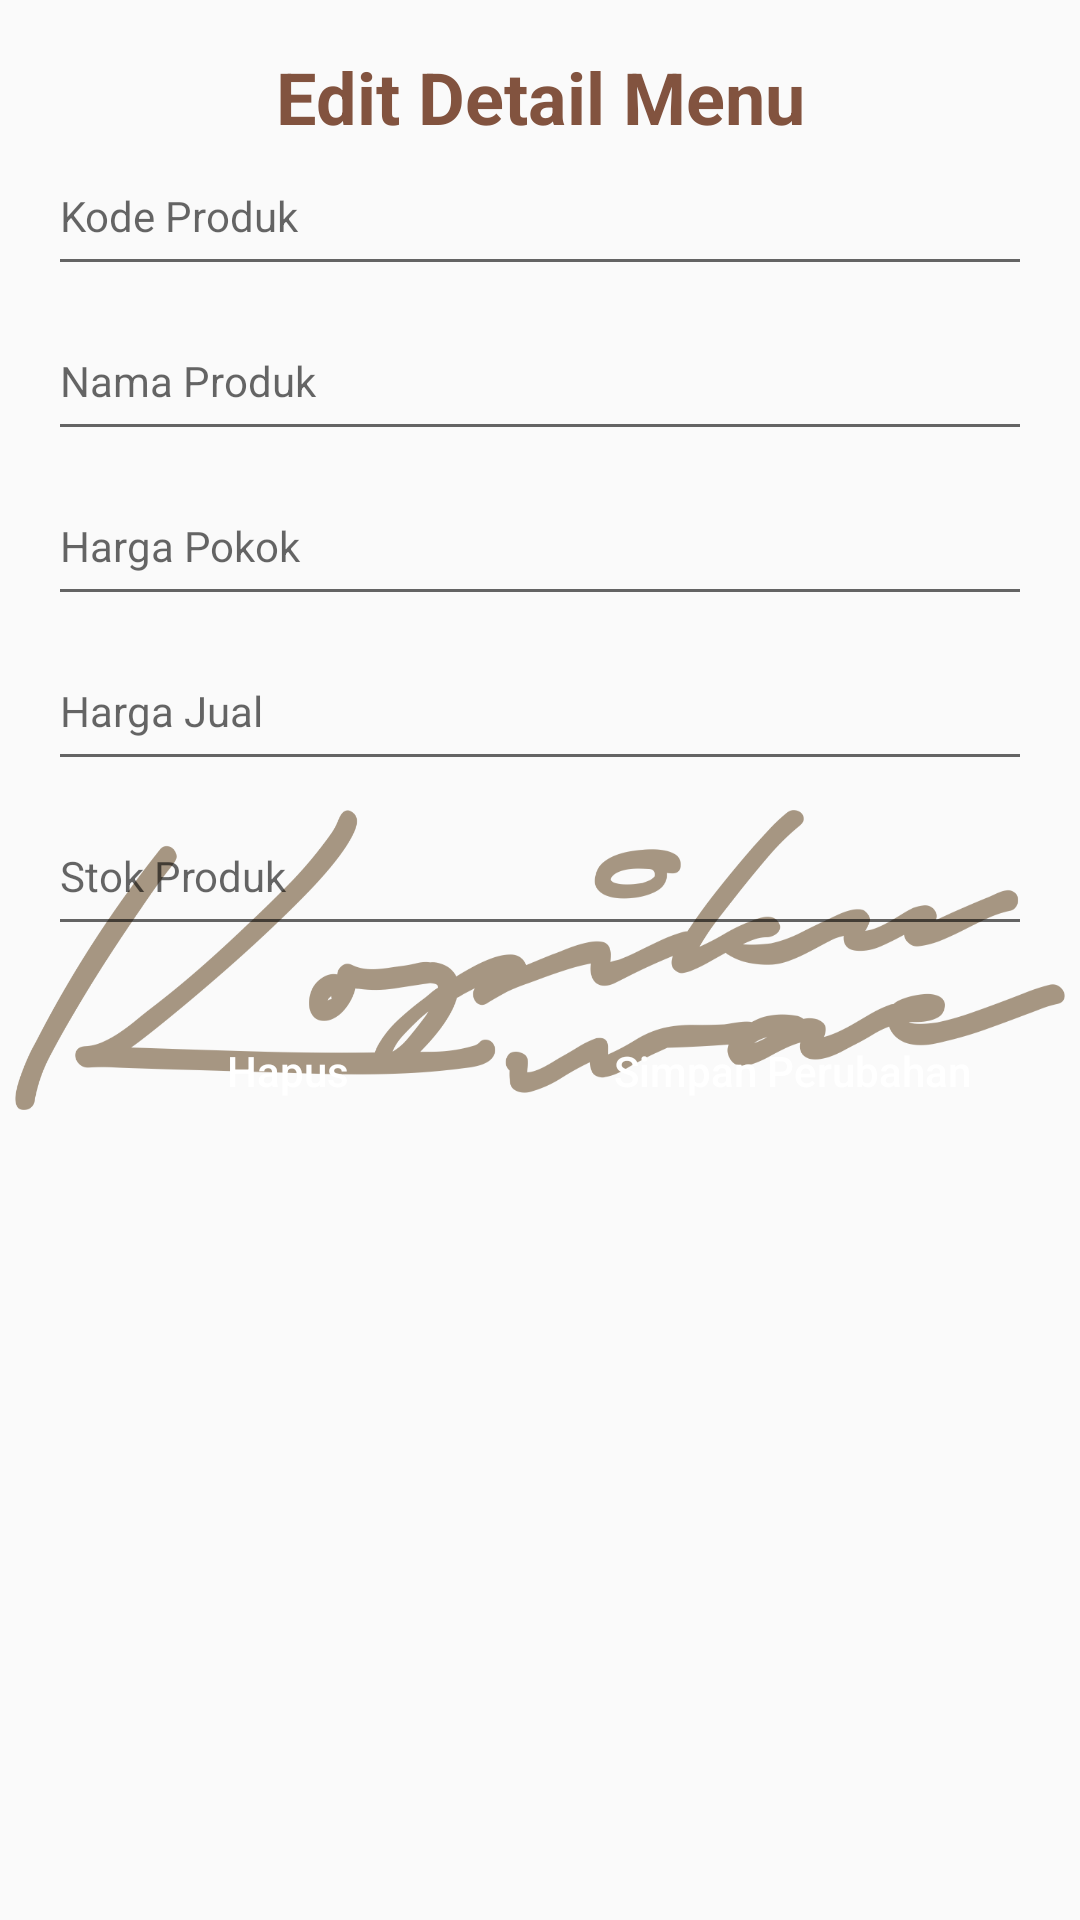

Reconstruct the res/layout file that produces this screen, plus the resources it refers to.
<!-- AndroidManifest.xml: application theme AppTheme -->
<!-- res/layout/activity_detail_produk.xml -->
<?xml version="1.0" encoding="utf-8"?>
<androidx.coordinatorlayout.widget.CoordinatorLayout
    xmlns:android="http://schemas.android.com/apk/res/android"
    xmlns:tools="http://schemas.android.com/tools"
    xmlns:app="http://schemas.android.com/apk/res-auto"
    android:layout_width="match_parent"
    android:layout_height="match_parent"
    android:background="@drawable/background"
    tools:context=".DetailProdukActivity">

    <LinearLayout
        android:layout_width="match_parent"
        android:layout_height="match_parent"
        android:orientation="vertical"
        android:padding="16dp">

        <TextView
            android:layout_width="match_parent"
            android:layout_height="wrap_content"
            android:text="Edit Detail Menu"
            android:textColor="@color/colorPrimaryDark"
            android:textStyle="bold"
            android:textSize="24sp"
            android:textAlignment="center"
            />

        <EditText
            android:id="@+id/detailKodeProduk"
            android:layout_width="match_parent"
            android:layout_height="wrap_content"
            android:clickable="false"
            android:hint="Kode Produk"
            android:inputType="number"
            android:maxLength="7"
            android:paddingTop="14dp"
            android:paddingBottom="14sp"
            android:textSize="14sp"
            android:editable="false"
            android:focusable="false"/>

        <EditText
            android:id="@+id/detailNamaProduk"
            android:layout_width="match_parent"
            android:layout_height="wrap_content"
            android:layout_marginTop="8dp"
            android:hint="Nama Produk"
            android:inputType="text"
            android:paddingTop="14dp"
            android:paddingBottom="14sp"
            android:singleLine="true"
            android:textSize="14sp" />

        <EditText
            android:id="@+id/detailHargaPokok"
            android:layout_width="match_parent"
            android:layout_height="wrap_content"
            android:layout_marginTop="8dp"
            android:hint="Harga Pokok"
            android:inputType="number"
            android:maxLength="7"
            android:paddingTop="14dp"
            android:paddingBottom="14sp"
            android:singleLine="true"
            android:textSize="14sp" />

        <EditText
            android:id="@+id/detailHargaJual"
            android:layout_width="match_parent"
            android:layout_height="wrap_content"
            android:layout_marginTop="8dp"
            android:hint="Harga Jual"
            android:inputType="number"
            android:maxLength="7"
            android:paddingTop="14dp"
            android:paddingBottom="14sp"
            android:singleLine="true"
            android:textSize="14sp" />

        <EditText
            android:id="@+id/detailStokProduk"
            android:layout_width="match_parent"
            android:layout_height="wrap_content"
            android:layout_marginTop="8dp"
            android:hint="Stok Produk"
            android:inputType="number"
            android:maxLength="6"
            android:paddingTop="14dp"
            android:paddingBottom="14sp"
            android:singleLine="true"
            android:textSize="14sp" />

        <LinearLayout
            android:layout_width="match_parent"
            android:layout_height="match_parent"
            android:layout_marginTop="16dp"
            android:orientation="horizontal">

            <Button
                android:background="@drawable/bg_btn"
                android:textColor="@color/colorThird"
                android:id="@+id/btnHapus"
                android:layout_width="0dp"
                android:layout_height="wrap_content"
                android:layout_weight="1"
                android:padding="16dp"
                android:layout_marginRight="8dp"
                android:text="Hapus"
                android:textAllCaps="false" />

            <Button
                android:background="@drawable/bg_btn"
                android:textColor="@color/colorThird"
                android:id="@+id/btnUbah"
                android:layout_width="0dp"
                android:layout_height="wrap_content"
                android:layout_weight="1"
                android:padding="16dp"
                android:text="Simpan Perubahan"
                android:textAllCaps="false" />
        </LinearLayout>
    </LinearLayout>

</androidx.coordinatorlayout.widget.CoordinatorLayout>
<!-- resources referenced by this layout -->
<resources>
  <color name="colorPrimaryDark">#82533F</color>
  <color name="colorThird">#FFFFFF</color>
  <!-- drawable background (drawable) -->
  <?xml version="1.0" encoding="utf-8"?>
  <layer-list xmlns:android="http://schemas.android.com/apk/res/android">
  
      <item android:gravity="center" android:width="350dp" android:height="100dp">
          <bitmap
              android:gravity="fill"
              android:src="@drawable/backgroundkopiku"/>
      </item>
  
  </layer-list>
  <style name="AppTheme" parent="Theme.AppCompat.Light.NoActionBar">
          
          <item name="colorPrimary">@color/colorPrimary</item>
          <item name="colorPrimaryDark">@color/colorPrimaryDark</item>
          <item name="colorAccent">@color/colorAccent</item>
      </style>
  <!-- drawable backgroundkopiku: png bitmap (drawable, 73148 bytes) -->
  <color name="colorPrimary">#A69682</color>
  <color name="colorAccent">#82533F</color>
</resources>
